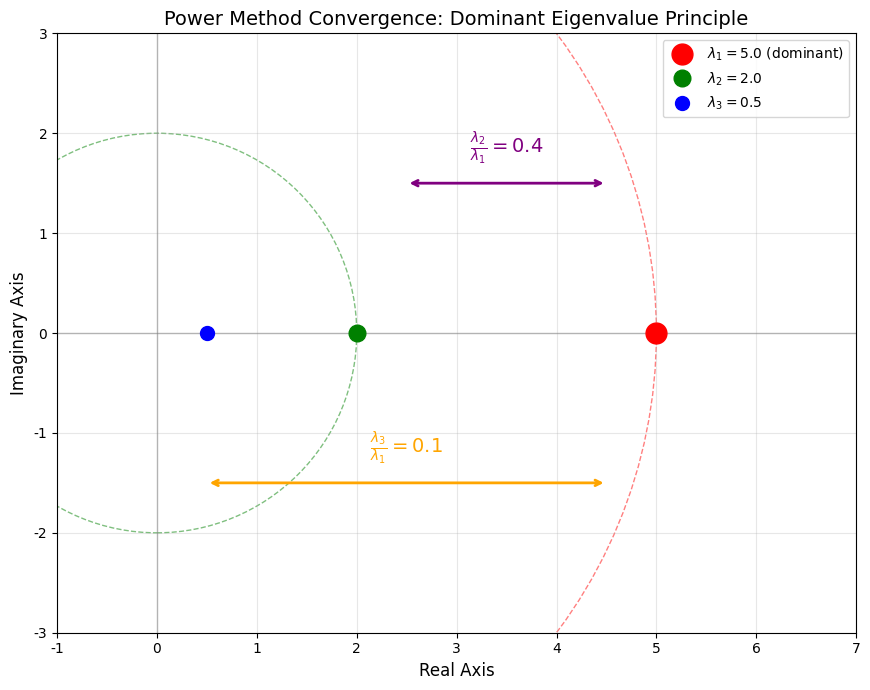

Reproduce this figure in Python. (Note: this script raises an exception after producing the figure.)
import numpy as np
import matplotlib.pyplot as plt
from matplotlib.patches import FancyArrowPatch, Arc, FancyBboxPatch
import matplotlib.patches as mpatches

plt.rcParams['font.family'] = 'DejaVu Sans'
plt.rcParams['axes.unicode_minus'] = False


def plot_power_method_convergence():
    """Plot showing power method convergence principle"""
    fig, ax = plt.subplots(figsize=(10, 7))

    # Plot eigenvalues on complex plane
    lambda1 = 5.0  # dominant eigenvalue
    lambda2 = 2.0  # second eigenvalue
    lambda3 = 0.5  # third eigenvalue

    # Draw real axis
    ax.axhline(y=0, color='gray', linestyle='-', alpha=0.5, linewidth=1)
    ax.axvline(x=0, color='gray', linestyle='-', alpha=0.5, linewidth=1)

    # Plot eigenvalues
    ax.plot(lambda1, 0, 'ro', markersize=15, label=r'$\lambda_1 = 5.0$ (dominant)')
    ax.plot(lambda2, 0, 'go', markersize=12, label=r'$\lambda_2 = 2.0$')
    ax.plot(lambda3, 0, 'bo', markersize=10, label=r'$\lambda_3 = 0.5$')

    # Add circles showing magnitudes
    circle1 = plt.Circle((0, 0), lambda1, fill=False, color='red', linestyle='--', alpha=0.5)
    circle2 = plt.Circle((0, 0), lambda2, fill=False, color='green', linestyle='--', alpha=0.5)
    ax.add_patch(circle1)
    ax.add_patch(circle2)

    # Add ratio annotation
    ax.annotate('', xy=(4.5, 1.5), xytext=(2.5, 1.5),
                arrowprops=dict(arrowstyle='<->', color='purple', lw=2))
    ax.text(3.5, 1.8, r'$\frac{\lambda_2}{\lambda_1} = 0.4$', fontsize=14, color='purple', ha='center')

    ax.annotate('', xy=(4.5, -1.5), xytext=(0.5, -1.5),
                arrowprops=dict(arrowstyle='<->', color='orange', lw=2))
    ax.text(2.5, -1.2, r'$\frac{\lambda_3}{\lambda_1} = 0.1$', fontsize=14, color='orange', ha='center')

    ax.set_xlim(-1, 7)
    ax.set_ylim(-3, 3)
    ax.set_aspect('equal')
    ax.set_xlabel('Real Axis', fontsize=12)
    ax.set_ylabel('Imaginary Axis', fontsize=12)
    ax.set_title('Power Method Convergence: Dominant Eigenvalue Principle', fontsize=14)
    ax.legend(loc='upper right', fontsize=10)
    ax.grid(True, alpha=0.3)

    plt.tight_layout()
    plt.savefig('docs/note/计算方法/pictures/power_method_convergence.png', dpi=150, bbox_inches='tight', facecolor='white')
    plt.close()


def plot_power_method_iteration():
    """Plot showing power method iteration process"""
    fig, (ax1, ax2) = plt.subplots(1, 2, figsize=(12, 5))

    # Left: Iteration process
    iterations = np.arange(0, 8)
    lambda_approx = [1.0, 3.0, 5.28571, 5.37838, 5.37187, 5.37232, 5.37232, 5.37229]
    true_value = 5.37228

    ax1.plot(iterations, lambda_approx, 'bo-', markersize=8, linewidth=2, label='Estimated $\\lambda_1$')
    ax1.axhline(y=true_value, color='r', linestyle='--', label='True value $\\approx 5.37228$')

    ax1.set_xlabel('Iteration k', fontsize=12)
    ax1.set_ylabel(r'$\lambda_1^{(k)}$', fontsize=12)
    ax1.set_title('Power Method: Convergence to Dominant Eigenvalue', fontsize=13)
    ax1.legend(fontsize=10)
    ax1.grid(True, alpha=0.3)
    ax1.set_ylim(0, 6)

    # Right: Error convergence
    errors = np.abs(np.array(lambda_approx) - true_value)
    ax2.semilogy(iterations, errors, 'ro-', markersize=8, linewidth=2)
    ax2.set_xlabel('Iteration k', fontsize=12)
    ax2.set_ylabel('Error $|\\lambda_1^{(k)} - \\lambda_1|$', fontsize=12)
    ax2.set_title('Exponential Convergence (Semi-log Plot)', fontsize=13)
    ax2.grid(True, alpha=0.3, which='both')

    plt.tight_layout()
    plt.savefig('docs/note/计算方法/pictures/power_method_iteration.png', dpi=150, bbox_inches='tight', facecolor='white')
    plt.close()


def plot_jacobi_rotation():
    """Plot showing Jacobi rotation for 2x2 matrix"""
    fig, (ax1, ax2) = plt.subplots(1, 2, figsize=(12, 5))

    # Left: Original matrix visualization
    theta = np.linspace(0, 2*np.pi, 100)
    # Ellipse representing A = [[4, 2], [2, 3]]
    A = np.array([[4, 2], [2, 3]])

    # Generate ellipse points
    points = np.array([np.cos(theta), np.sin(theta)])
    ellipse = A @ points

    ax1.plot(ellipse[0], ellipse[1], 'b-', linewidth=2, label=r'$x^T A x = 1$')
    ax1.axhline(y=0, color='gray', linestyle='-', alpha=0.3)
    ax1.axvline(x=0, color='gray', linestyle='-', alpha=0.3)

    # Eigenvector directions
    eigvals, eigvecs = np.linalg.eig(A)
    for i, (val, vec) in enumerate(zip(eigvals, eigvecs.T)):
        color = 'red' if i == 0 else 'green'
        ax1.arrow(0, 0, vec[0]*2, vec[1]*2, head_width=0.2, head_length=0.2,
                 fc=color, ec=color, linewidth=2, label=f'$v_{i+1}$')

    ax1.set_xlim(-5, 5)
    ax1.set_ylim(-5, 5)
    ax1.set_aspect('equal')
    ax1.set_title('Symmetric Matrix: Ellipse and Eigenvectors', fontsize=13)
    ax1.legend(fontsize=10)
    ax1.grid(True, alpha=0.3)
    ax1.set_xlabel('x')
    ax1.set_ylabel('y')

    # Right: Jacobi rotation
    ax2.set_xlim(-5, 5)
    ax2.set_ylim(-5, 5)
    ax2.set_aspect('equal')

    # Draw rotated ellipse (diagonalized)
    D = np.diag(eigvals)
    ellipse_diag = D @ points

    ax2.plot(ellipse_diag[0], ellipse_diag[1], 'b-', linewidth=2, label=r'$x^T D x = 1$')
    ax2.axhline(y=0, color='gray', linestyle='-', alpha=0.3)
    ax2.axvline(x=0, color='gray', linestyle='-', alpha=0.3)

    # Coordinate axes are now aligned with eigenvectors
    ax2.arrow(0, 0, 2.5, 0, head_width=0.2, head_length=0.2, fc='red', ec='red', linewidth=2)
    ax2.arrow(0, 0, 0, 2, head_width=0.2, head_length=0.2, fc='green', ec='green', linewidth=2)
    ax2.text(2.7, 0.2, r'$\lambda_1$', fontsize=12, color='red')
    ax2.text(0.2, 2.2, r'$\lambda_2$', fontsize=12, color='green')

    ax2.set_title('After Jacobi Rotation: Diagonal Form', fontsize=13)
    ax2.legend(fontsize=10)
    ax2.grid(True, alpha=0.3)
    ax2.set_xlabel('x')
    ax2.set_ylabel('y')

    plt.tight_layout()
    plt.savefig('docs/note/计算方法/pictures/jacobi_rotation.png', dpi=150, bbox_inches='tight', facecolor='white')
    plt.close()


def plot_shifted_power_method():
    """Plot showing origin shift acceleration"""
    fig, ax = plt.subplots(figsize=(10, 6))

    # Eigenvalues
    lambda1 = 6.1
    lambda2 = 4.2
    lambda3 = -0.7

    # Plot original eigenvalues
    x_offset = 0
    ax.plot(lambda1, 1, 'ro', markersize=15, label=r'$\lambda_1 = 6.1$')
    ax.plot(lambda2, 1, 'go', markersize=12, label=r'$\lambda_2 = 4.2$')
    ax.plot(lambda3, 1, 'bo', markersize=10, label=r'$\lambda_3 = -0.7$')

    # Shift
    shift = 1.9
    ax.plot(lambda1 - shift, 0, 'r^', markersize=12, label=r'$\lambda_1 - \lambda_0 = 4.2$')
    ax.plot(lambda2 - shift, 0, 'g^', markersize=10, label=r'$\lambda_2 - \lambda_0 = 2.3$')
    ax.plot(lambda3 - shift, 0, 'b^', markersize=8, label=r'$\lambda_3 - \lambda_0 = -2.6$')

    # Arrows showing shift
    for lam, color in [(lambda1, 'red'), (lambda2, 'green'), (lambda3, 'blue')]:
        ax.annotate('', xy=(lam - shift, 0.1), xytext=(lam, 0.9),
                   arrowprops=dict(arrowstyle='->', color=color, alpha=0.6, lw=1.5))

    # Show ratios
    orig_ratio = abs(lambda2 / lambda1)
    shifted_ratio = abs((lambda2 - shift) / (lambda1 - shift))

    ax.text(5, 1.5, f'Original ratio: $|\\lambda_2/\\lambda_1| = {orig_ratio:.3f}$',
            fontsize=11, color='purple', bbox=dict(boxstyle='round', facecolor='wheat', alpha=0.5))
    ax.text(5, 1.2, f'After shift: $|\\lambda_2-\\lambda_0|/|\\lambda_1-\\lambda_0| = {shifted_ratio:.3f}$',
            fontsize=11, color='darkgreen', bbox=dict(boxstyle='round', facecolor='lightgreen', alpha=0.5))

    ax.set_xlim(-4, 8)
    ax.set_ylim(-0.5, 2)
    ax.axhline(y=1, color='gray', linestyle='--', alpha=0.3, label='Original')
    ax.axhline(y=0, color='gray', linestyle='--', alpha=0.3, label='Shifted')
    ax.axvline(x=shift, color='orange', linestyle=':', alpha=0.7, label=r'Shift $\lambda_0 = 1.9$')

    ax.set_xlabel('Real Axis', fontsize=12)
    ax.set_yticks([0, 1])
    ax.set_yticklabels(['Shifted', 'Original'])
    ax.set_title('Origin Shift Acceleration Principle', fontsize=14)
    ax.legend(loc='upper left', fontsize=9, ncol=2)
    ax.grid(True, alpha=0.3)

    plt.tight_layout()
    plt.savefig('docs/note/计算方法/pictures/shifted_power_method.png', dpi=150, bbox_inches='tight', facecolor='white')
    plt.close()


def plot_deflation_method():
    """Plot showing deflation method concept"""
    fig, ax = plt.subplots(figsize=(10, 6))

    # Plot eigenvalue spectrum
    eigenvalues = [6.1, 4.2, 2.5, -0.7, -1.3]
    colors = ['red', 'green', 'blue', 'orange', 'purple']

    for i, (lam, color) in enumerate(zip(eigenvalues, colors)):
        ax.plot(lam, 1, 'o', markersize=15, color=color)
        ax.text(lam, 1.15, f'$\\lambda_{i+1}={lam}$', ha='center', fontsize=11)

    # Strike through first eigenvalue
    ax.plot([eigenvalues[0]-0.3, eigenvalues[0]+0.3], [1, 1], 'k-', linewidth=3)

    # Arrow indicating deflation
    ax.annotate('Deflation: Remove $\\lambda_1$ and its eigenvector',
               xy=(eigenvalues[0], 0.6), xytext=(3, 0.6),
               arrowprops=dict(arrowstyle='->', color='black', lw=2),
               fontsize=12, ha='center',
               bbox=dict(boxstyle='round', facecolor='lightyellow', alpha=0.8))

    ax.set_xlim(-2, 8)
    ax.set_ylim(0.3, 1.5)
    ax.set_xlabel('Eigenvalue magnitude', fontsize=12)
    ax.set_yticks([1])
    ax.set_yticklabels(['Spectrum'])
    ax.set_title('Deflation Method: Computing Subsequent Eigenvalues', fontsize=14)
    ax.axhline(y=1, color='gray', linestyle='--', alpha=0.5)
    ax.grid(True, alpha=0.3)

    plt.tight_layout()
    plt.savefig('docs/note/计算方法/pictures/deflation_method.png', dpi=150, bbox_inches='tight', facecolor='white')
    plt.close()


def plot_inverse_power_method():
    """Plot showing inverse power method concept"""
    fig, ax = plt.subplots(figsize=(10, 6))

    # Original eigenvalues
    eigenvalues = [6.1, 4.2, 2.5, -0.7, -1.3]
    inverse_eigenvalues = [1/lam for lam in eigenvalues]

    # Plot original (top)
    for lam in eigenvalues:
        ax.plot(lam, 1, 'bo', markersize=10)
    ax.axhline(y=1, color='blue', alpha=0.3, label='Original: A')

    # Plot inverse (bottom) - note smallest becomes largest
    for lam in inverse_eigenvalues:
        ax.plot(lam, 0, 'ro', markersize=10)
    ax.axhline(y=0, color='red', alpha=0.3, label='Inverse: $A^{-1}$')

    # Highlight smallest eigenvalue becomes dominant
    ax.plot(eigenvalues[-1], 1, 'go', markersize=15, label=f'Smallest: $\\lambda_n={eigenvalues[-1]}$')
    ax.plot(inverse_eigenvalues[-1], 0, 'go', markersize=15, label=f'Becomes dominant: $1/\\lambda_n={inverse_eigenvalues[-1]:.2f}$')

    # Arrows
    ax.annotate('', xy=(inverse_eigenvalues[-1], -0.1), xytext=(eigenvalues[-1], 0.9),
               arrowprops=dict(arrowstyle='->', color='green', lw=2))

    ax.set_xlim(-2, 8)
    ax.set_ylim(-0.5, 1.5)
    ax.set_xlabel('Value', fontsize=12)
    ax.set_yticks([0, 1])
    ax.set_yticklabels(['Inverse $A^{-1}$', 'Original $A$'])
    ax.set_title('Inverse Power Method: Finding Smallest Eigenvalue', fontsize=14)
    ax.legend(loc='upper right', fontsize=10)
    ax.grid(True, alpha=0.3)
    ax.axvline(x=0, color='gray', linestyle='-', alpha=0.3)

    plt.tight_layout()
    plt.savefig('docs/note/计算方法/pictures/inverse_power_method.png', dpi=150, bbox_inches='tight', facecolor='white')
    plt.close()


if __name__ == '__main__':
    plot_power_method_convergence()
    print("Generated: power_method_convergence.png")

    plot_power_method_iteration()
    print("Generated: power_method_iteration.png")

    plot_jacobi_rotation()
    print("Generated: jacobi_rotation.png")

    plot_shifted_power_method()
    print("Generated: shifted_power_method.png")

    plot_deflation_method()
    print("Generated: deflation_method.png")

    plot_inverse_power_method()
    print("Generated: inverse_power_method.png")

    print("\nAll eigenvalue method plots generated successfully!")
